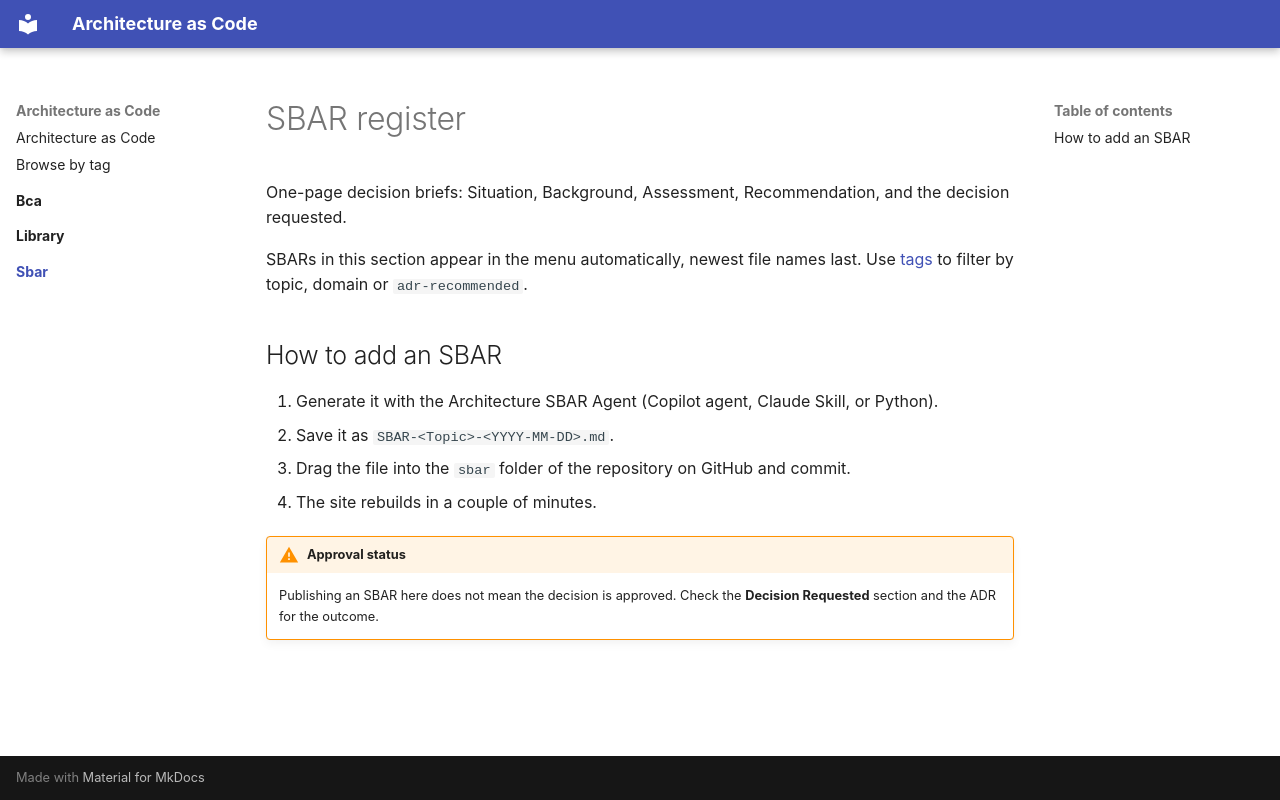

repository: robertrostsource/archascode · page: sbar/index.html · generator: mkdocs

# SBAR register

One-page decision briefs: Situation, Background, Assessment, Recommendation, and the decision requested.

SBARs in this section appear in the menu automatically, newest file names last. Use [tags](../tags.md) to filter by topic, domain or `adr-recommended`.

## How to add an SBAR

1. Generate it with the Architecture SBAR Agent (Copilot agent, Claude Skill, or Python).
2. Save it as `SBAR-<Topic>-<YYYY-MM-DD>.md`.
3. Drag the file into the `sbar` folder of the repository on GitHub and commit.
4. The site rebuilds in a couple of minutes.

!!! warning "Approval status"
    Publishing an SBAR here does not mean the decision is approved. Check the **Decision Requested** section and the ADR for the outcome.
